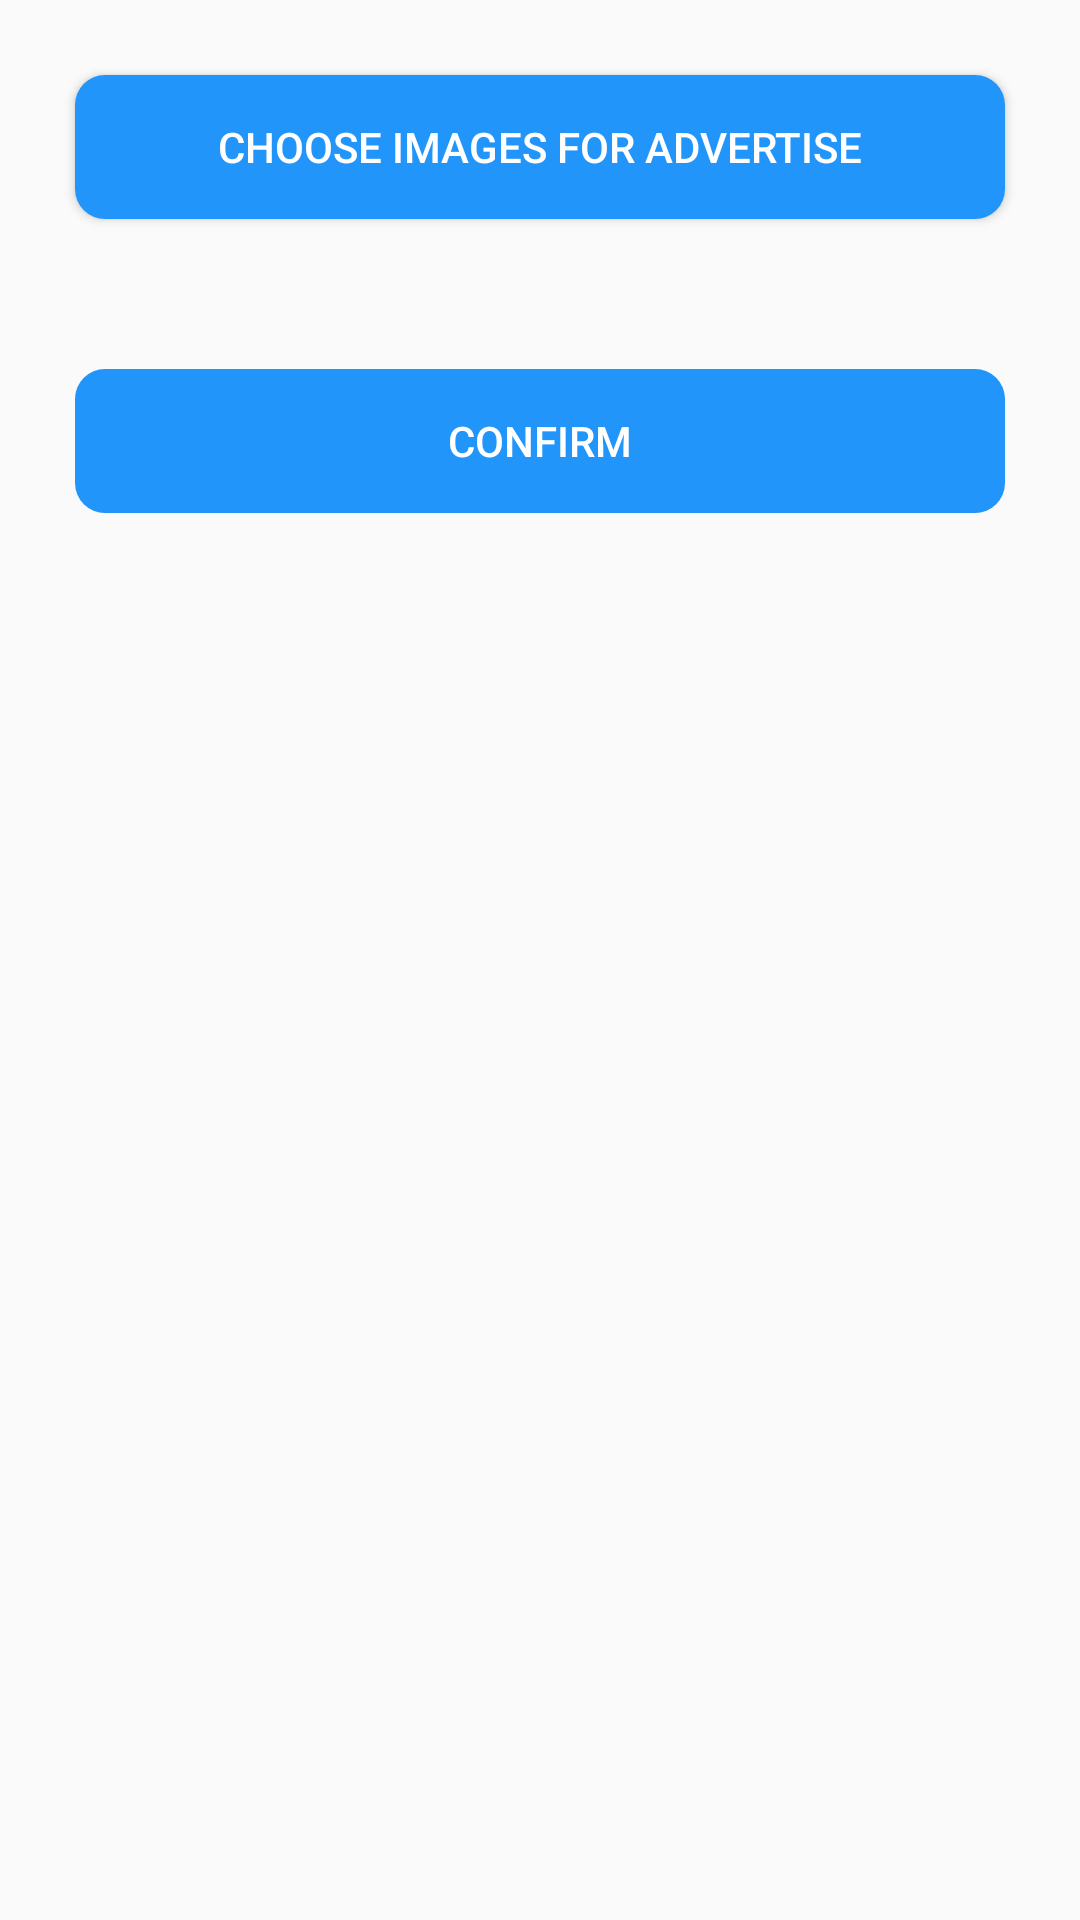

This screen was rendered from an Android layout file. Write that file and the resources it references.
<!-- AndroidManifest.xml: application theme AppTheme -->
<!-- res/layout/activity_upload_advertise_image.xml -->
<?xml version="1.0" encoding="utf-8"?>
<RelativeLayout
    xmlns:android="http://schemas.android.com/apk/res/android"
    xmlns:tools="http://schemas.android.com/tools"
    android:layout_width="match_parent"
    android:layout_height="match_parent"
    tools:context=".Activities.Upload_image">


    <ImageView
        android:id="@+id/imageView"
        android:layout_width="300dp"
        android:layout_height="250dp"
        android:layout_centerHorizontal="true"
        android:layout_marginTop="15dp"
        android:visibility="gone"/>

    <Button
        android:id="@+id/chooseimg"
        style="@style/btn1"
        android:background="@drawable/button_style1"
        android:layout_below="@+id/imageView"
        android:layout_width="match_parent"
        android:layout_height="wrap_content"
        android:padding="10dp"
        android:text="Choose Images for Advertise"
        android:layout_margin="25dp"/>
    <Button
        android:id="@+id/upload"
        android:layout_below="@+id/chooseimg"
        android:layout_width="match_parent"
        android:layout_height="wrap_content"
        style="@style/btn1"
        android:background="@drawable/button_style1"
        android:padding="10dp"
        android:text="Confirm"
        android:enabled="false"
        android:layout_margin="25dp"
        />


</RelativeLayout>
<!-- resources referenced by this layout -->
<resources>
  <!-- drawable button_style1 (drawable) -->
  <?xml version="1.0" encoding="utf-8"?>
  <selector xmlns:android="http://schemas.android.com/apk/res/android">
  
      <item android:state_pressed="true">
          <shape android:shape="rectangle">
              <corners android:radius="15dp"/>
              <solid android:color="#04285c"/>
          </shape>
  
      </item>
  
      <item>
          <shape android:shape="rectangle">
              <solid android:color="#2195fa"/>
              <corners android:radius="10dp"/>
          </shape>
      </item>
  
  </selector>
  <style name="btn1">
          <item name="android:textColor">#ffffff</item>
          <item name="android:layout_margin">15dp</item>
          <item name="android:layout_marginTop">21dp</item>
          <item name="android:padding">15dp</item>
      </style>
  <style name="AppTheme" parent="Theme.AppCompat.Light.DarkActionBar">
          
          <item name="colorPrimary">@color/colorPrimary</item>
          <item name="colorPrimaryDark">@color/colorPrimaryDark</item>
          <item name="colorAccent">@color/colorAccent</item>
      </style>
  <color name="colorPrimary">#3F51B5</color>
  <color name="colorPrimaryDark">#303F9F</color>
  <color name="colorAccent">#ffffff</color>
</resources>
